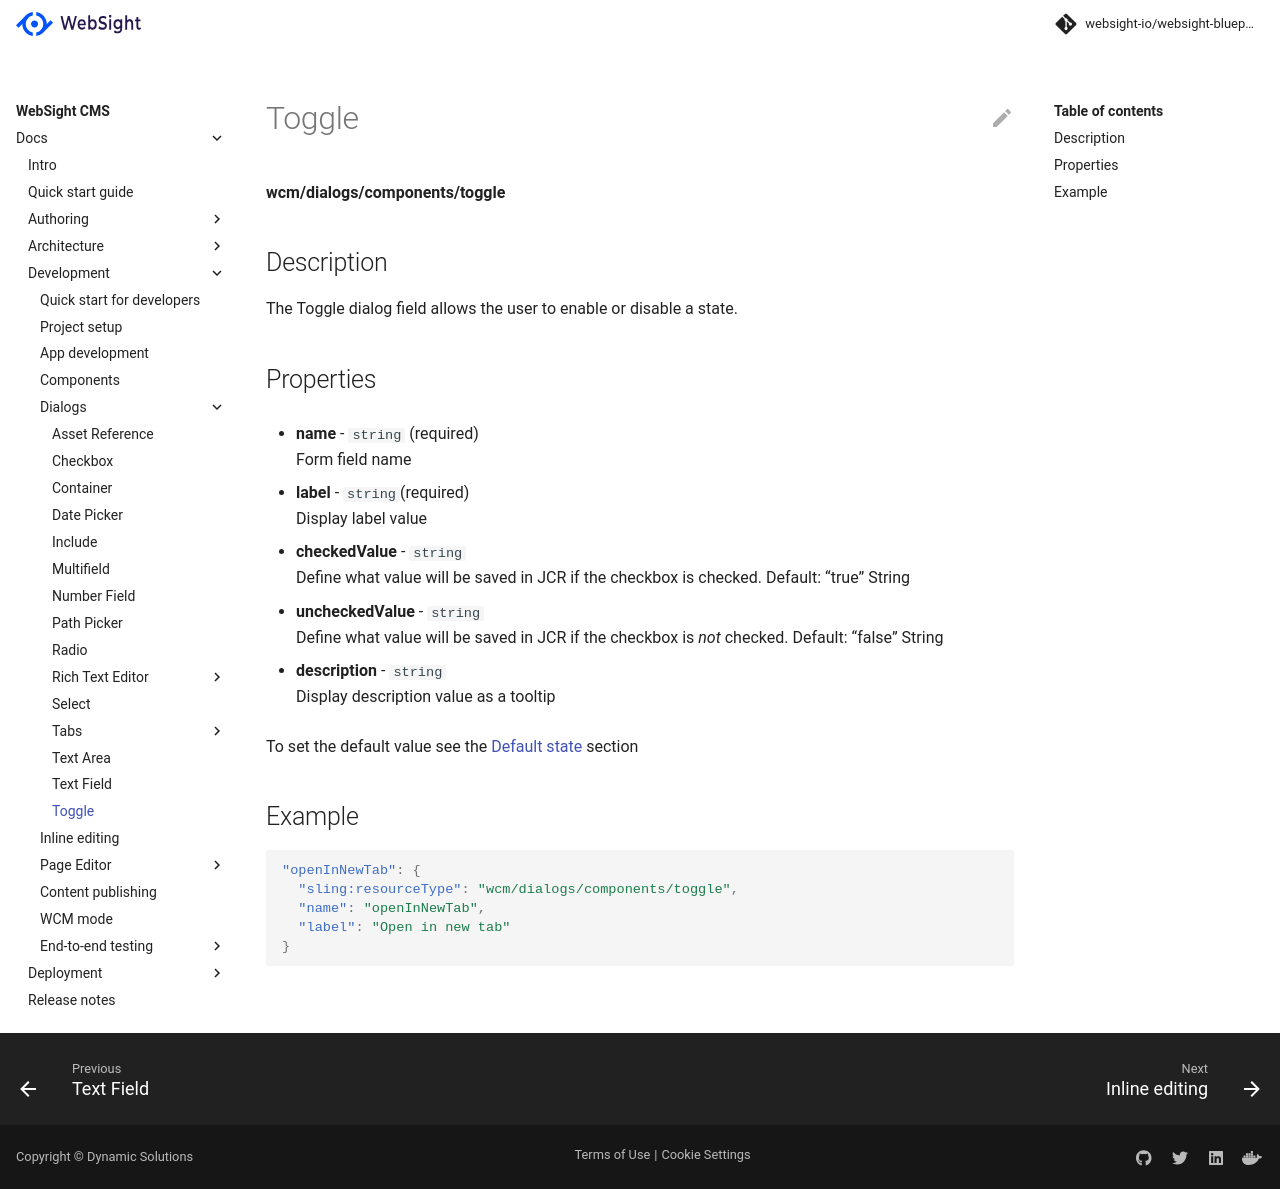

repository: websight-io/docs · page: cms/developers/dialogs/toggle/index.html · generator: mkdocs

# Toggle

**wcm/dialogs/components/toggle**

## Description

The Toggle dialog field allows the user to enable or disable a state.

## Properties

- **name** -  `string` (required)  
    Form field name

- **label** - `string`(required)  
    Display label value

- **checkedValue** - `string`  
    Define what value will be saved in JCR if the checkbox is checked. Default: “true” String

- **uncheckedValue** - `string`  
Define what value will be saved in JCR if the checkbox is _not_ checked. Default: “false” String

- **description** - `string`  
Display description value as a tooltip

To set the default value see the [Default state](../../dialogs#default-state) section

## Example

```json
"openInNewTab": {
  "sling:resourceType": "wcm/dialogs/components/toggle",
  "name": "openInNewTab",
  "label": "Open in new tab"
}
```
